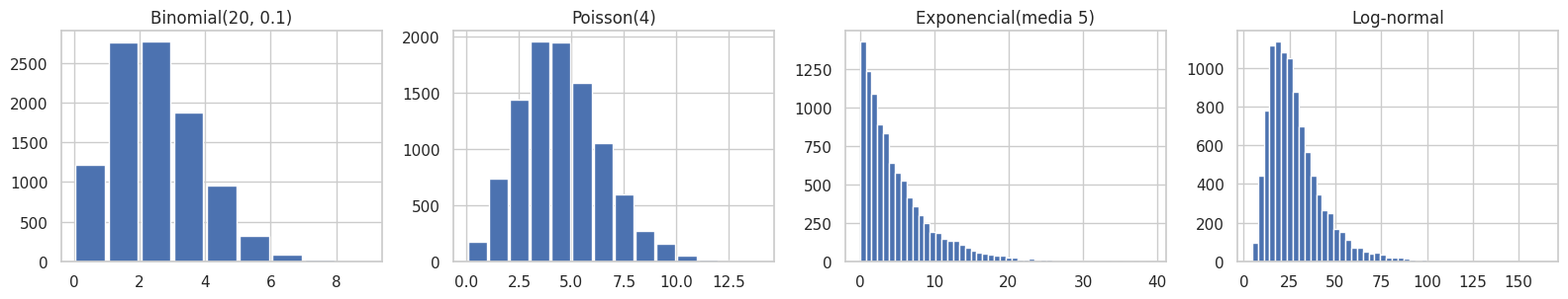
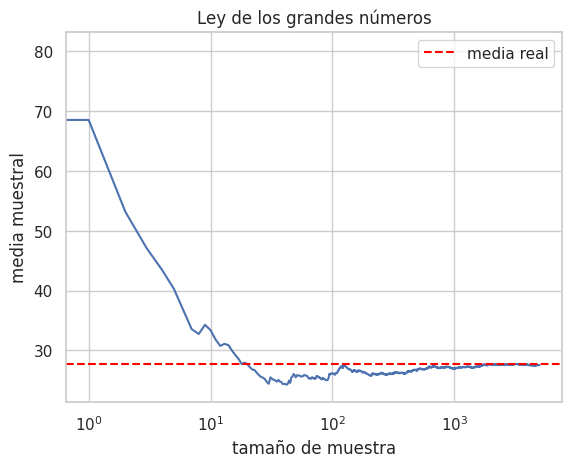
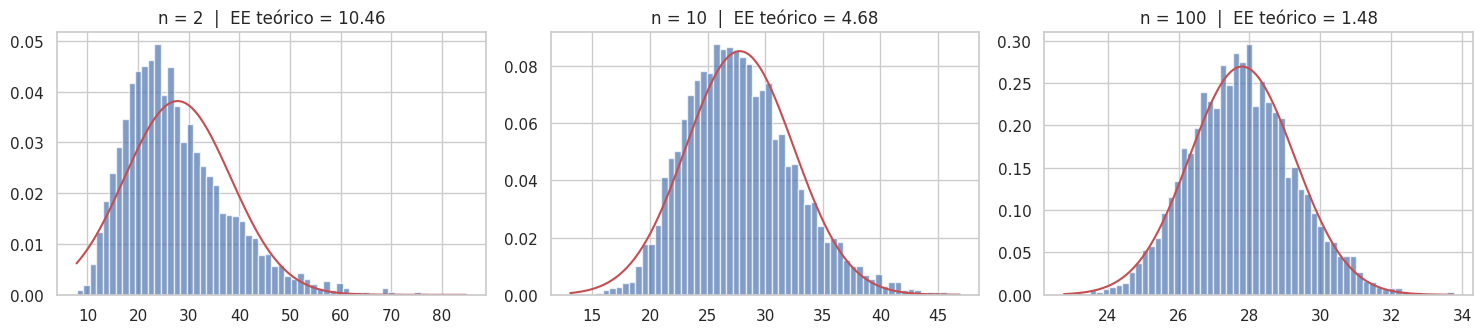
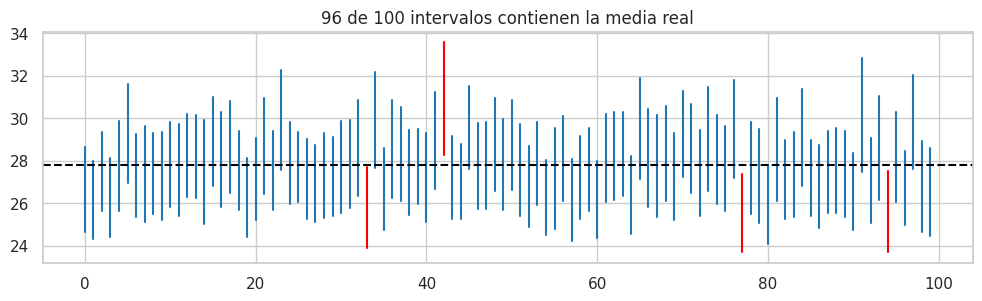

These charts were generated, in order, by the following Python code:
import numpy as np
import pandas as pd
import matplotlib.pyplot as plt
import seaborn as sns
from scipy import stats

sns.set_theme(style="whitegrid")
rng = np.random.default_rng(7)

fig, axes = plt.subplots(1, 4, figsize=(16, 3.2))
axes[0].hist(rng.binomial(20, 0.1, 10_000), bins=range(0, 10), rwidth=0.9); axes[0].set_title("Binomial(20, 0.1)")
axes[1].hist(rng.poisson(4, 10_000), bins=range(0, 15), rwidth=0.9); axes[1].set_title("Poisson(4)")
axes[2].hist(rng.exponential(5, 10_000), bins=50); axes[2].set_title("Exponencial(media 5)")
axes[3].hist(rng.lognormal(3.2, 0.5, 10_000), bins=50); axes[3].set_title("Log-normal")
plt.tight_layout(); plt.show()

poblacion = rng.lognormal(mean=3.2, sigma=0.5, size=1_000_000)
mu_real = poblacion.mean()
print(f"Media poblacional (desconocida en la práctica): {mu_real:.2f} €")

muestra_grande = rng.choice(poblacion, 5_000)
medias_acumuladas = np.cumsum(muestra_grande) / np.arange(1, len(muestra_grande) + 1)
plt.plot(medias_acumuladas)
plt.axhline(mu_real, color="red", ls="--", label="media real")
plt.xscale("log"); plt.xlabel("tamaño de muestra"); plt.ylabel("media muestral"); plt.legend()
plt.title("Ley de los grandes números"); plt.show()

fig, axes = plt.subplots(1, 3, figsize=(15, 3.5))
for ax, n in zip(axes, [2, 10, 100]):
    medias = rng.choice(poblacion, (5_000, n)).mean(axis=1)
    ax.hist(medias, bins=60, density=True, alpha=0.7)
    x = np.linspace(medias.min(), medias.max(), 200)
    ax.plot(x, stats.norm.pdf(x, mu_real, poblacion.std() / np.sqrt(n)), "r")
    ax.set_title(f"n = {n}  |  EE teórico = {poblacion.std() / np.sqrt(n):.2f}")
plt.tight_layout(); plt.show()

muestra = rng.choice(poblacion, 200)
media, ee = muestra.mean(), stats.sem(muestra)
ic = stats.t.interval(0.95, df=len(muestra) - 1, loc=media, scale=ee)
print(f"Media muestral: {media:.2f} € | IC 95 %: [{ic[0]:.2f}, {ic[1]:.2f}]")

aciertos, intervalos = 0, []
for _ in range(100):
    m = rng.choice(poblacion, 200)
    lo, hi = stats.t.interval(0.95, df=199, loc=m.mean(), scale=stats.sem(m))
    intervalos.append((lo, hi))
    aciertos += lo <= mu_real <= hi

plt.figure(figsize=(12, 3))
for i, (lo, hi) in enumerate(intervalos):
    plt.plot([i, i], [lo, hi], color="tab:blue" if lo <= mu_real <= hi else "red")
plt.axhline(mu_real, color="black", ls="--")
plt.title(f"{aciertos} de 100 intervalos contienen la media real"); plt.show()

def bootstrap(datos, estadistico, n_boot=5_000, rng=rng):
    idx = rng.integers(0, len(datos), (n_boot, len(datos)))
    return np.array([estadistico(datos[i]) for i in idx])

boot_mediana = bootstrap(muestra, np.median)
lo, hi = np.percentile(boot_mediana, [2.5, 97.5])
print(f"Mediana: {np.median(muestra):.2f} € | IC 95 % bootstrap: [{lo:.2f}, {hi:.2f}]")
print(f"Mediana poblacional: {np.median(poblacion):.2f} €")

datos = pd.DataFrame({
    "version":     ["A", "A", "B", "B"],
    "dispositivo": ["móvil", "escritorio", "móvil", "escritorio"],
    "visitas":     [8000, 2000, 2000, 8000],
    "compras":     [400, 300, 120, 1040],
})
datos["tasa"] = datos["compras"] / datos["visitas"]
print(datos, "\n")
glob = datos.groupby("version")[["visitas", "compras"]].sum()
print("Tasa global:\n", (glob["compras"] / glob["visitas"]).round(3), sep="")

# TU CÓDIGO AQUÍ
